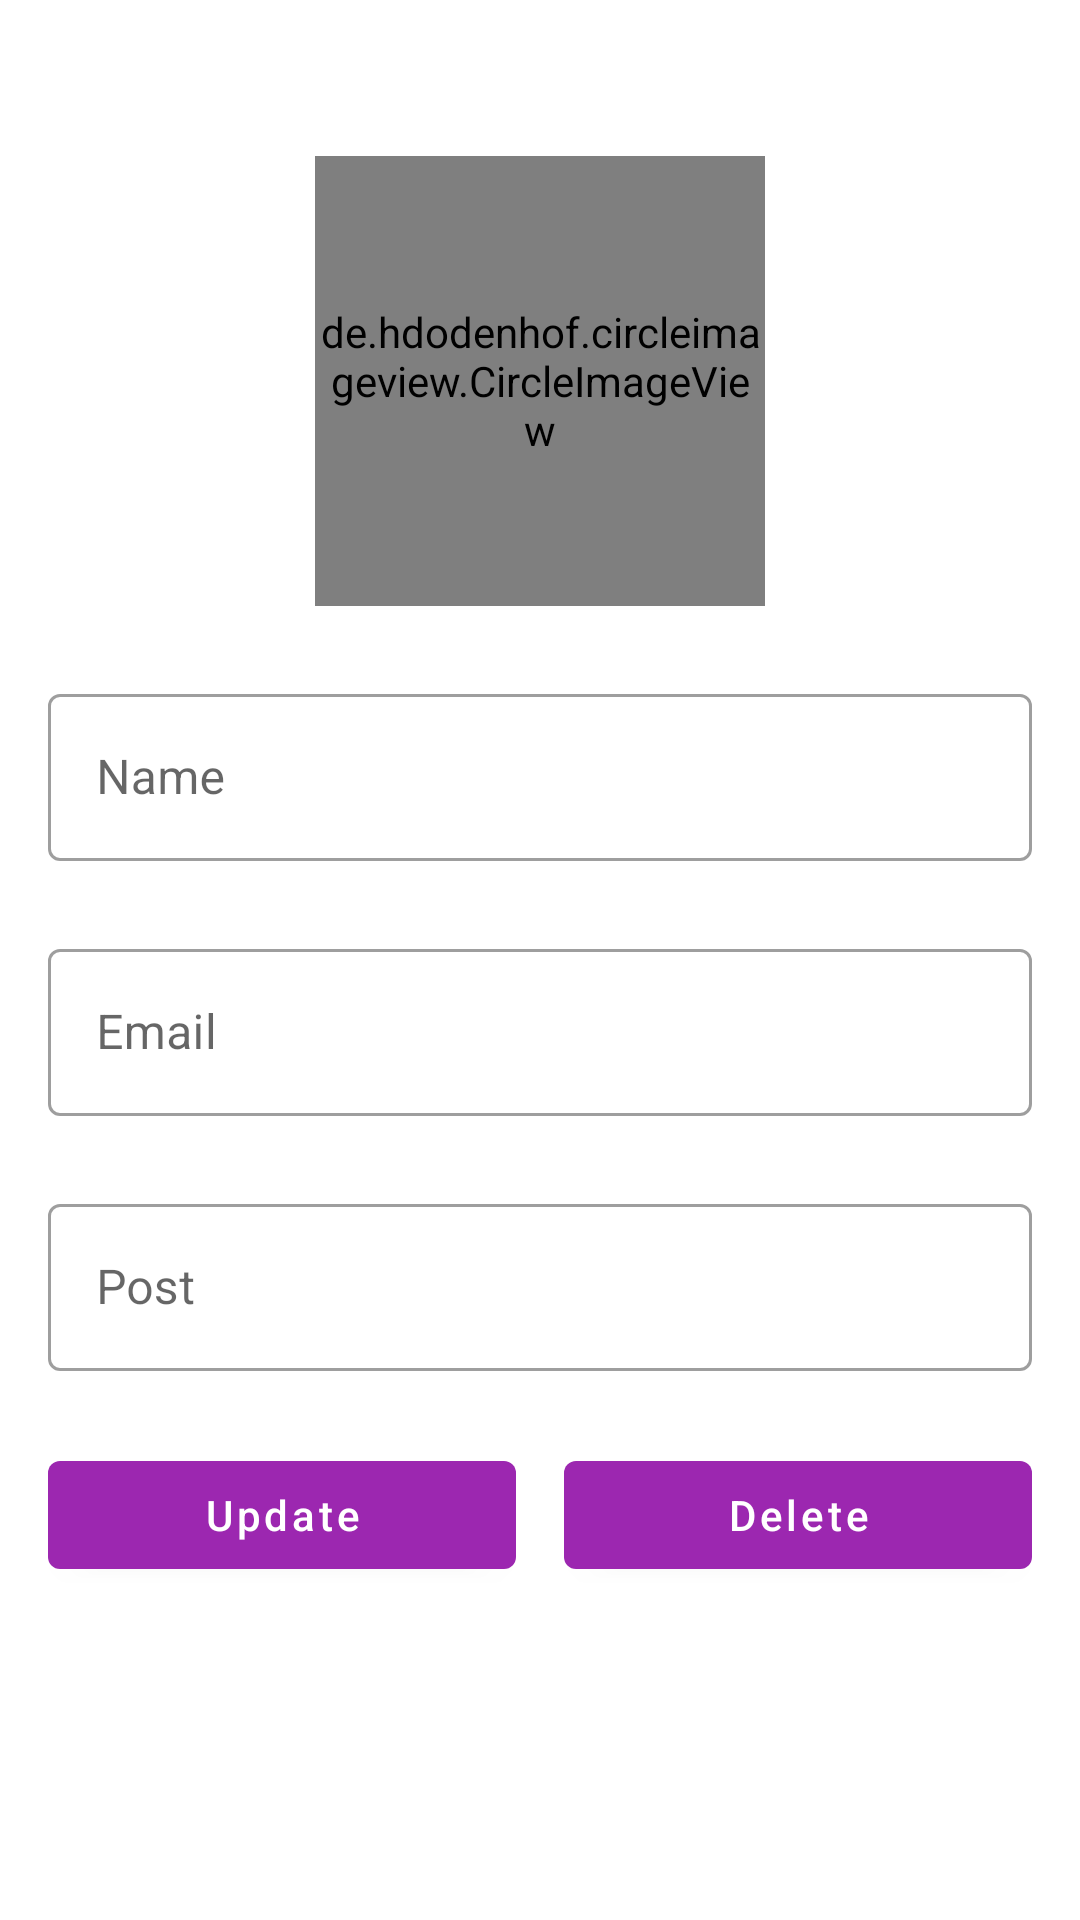

Write the Android layout XML for this screen, with the resource values it uses.
<!-- AndroidManifest.xml: application theme Theme.SJECAdmin -->
<!-- res/layout/activity_update_teacher.xml -->
<?xml version="1.0" encoding="utf-8"?>
<LinearLayout xmlns:android="http://schemas.android.com/apk/res/android"
    xmlns:app="http://schemas.android.com/apk/res-auto"
    xmlns:tools="http://schemas.android.com/tools"
    android:layout_width="match_parent"
    android:layout_height="match_parent"
    tools:context=".faculty.UpdateTeacherActivity"
    android:orientation="vertical"
    android:padding="16dp">

    <de.hdodenhof.circleimageview.CircleImageView
        android:layout_width="150dp"
        android:layout_height="150dp"
        android:id="@+id/updateTeacherImage"
        android:layout_gravity="center_horizontal"
        android:src="@drawable/defaultprofile"
        android:layout_marginTop="36dp"/>

    <com.google.android.material.textfield.TextInputLayout
        android:layout_width="match_parent"
        android:layout_height="wrap_content"
        android:layout_marginTop="24dp"
        style="@style/Widget.MaterialComponents.TextInputLayout.OutlinedBox">

        <com.google.android.material.textfield.TextInputEditText
            android:layout_width="match_parent"
            android:layout_height="wrap_content"
            android:hint="Name"
            android:inputType="text"
            android:id="@+id/updateTeacherName"/>
    </com.google.android.material.textfield.TextInputLayout>
    <com.google.android.material.textfield.TextInputLayout
        android:layout_width="match_parent"
        android:layout_height="wrap_content"
        android:layout_marginTop="24dp"
        style="@style/Widget.MaterialComponents.TextInputLayout.OutlinedBox">

        <com.google.android.material.textfield.TextInputEditText
            android:layout_width="match_parent"
            android:layout_height="wrap_content"
            android:hint="Email"
            android:inputType="textEmailAddress"
            android:id="@+id/updateTeacherEmail"/>
    </com.google.android.material.textfield.TextInputLayout>
    <com.google.android.material.textfield.TextInputLayout
        android:layout_width="match_parent"
        android:layout_height="wrap_content"
        android:layout_marginTop="24dp"
        style="@style/Widget.MaterialComponents.TextInputLayout.OutlinedBox">

        <com.google.android.material.textfield.TextInputEditText
            android:layout_width="match_parent"
            android:layout_height="wrap_content"
            android:hint="Post"
            android:inputType="text"
            android:id="@+id/updateTeacherPost"/>
    </com.google.android.material.textfield.TextInputLayout>
    <LinearLayout
        android:layout_width="match_parent"
        android:layout_height="wrap_content"
        android:weightSum="2"
        android:layout_marginTop="24dp"
        android:orientation="horizontal">
        <com.google.android.material.button.MaterialButton
            android:layout_width="0dp"
            android:layout_height="wrap_content"
            android:layout_weight="1"
            android:text="Update"
            android:textAllCaps="false"
            android:layout_marginRight="8dp"
            android:id="@+id/updateTeacherBtn"/>
        <com.google.android.material.button.MaterialButton
            android:layout_width="0dp"
            android:layout_height="wrap_content"
            android:layout_weight="1"
            android:text="Delete"
            android:layout_marginLeft="8dp"
            android:textAllCaps="false"
            android:id="@+id/deleteTeacherBtn"/>
    </LinearLayout>

</LinearLayout>
<!-- resources referenced by this layout -->
<resources>
  <style name="Theme.SJECAdmin" parent="Theme.MaterialComponents.Light.DarkActionBar">
          
          <item name="colorPrimary">@color/purple_500</item>
          <item name="colorPrimaryVariant">@color/purple_700</item>
          <item name="colorOnPrimary">@color/white</item>
          
          <item name="colorSecondary">@color/teal_200</item>
          <item name="colorSecondaryVariant">@color/teal_700</item>
          <item name="colorOnSecondary">@color/black</item>
          
          <item name="android:statusBarColor">?attr/colorPrimaryVariant</item>
          
      </style>
  <color name="purple_500">#9c27b0</color>
  <color name="purple_700">#9c27b0</color>
  <color name="white">#ffffff</color>
  <color name="teal_200">#80cbc4</color>
  <color name="teal_700">#00796b</color>
  <color name="black">#000000</color>
</resources>
